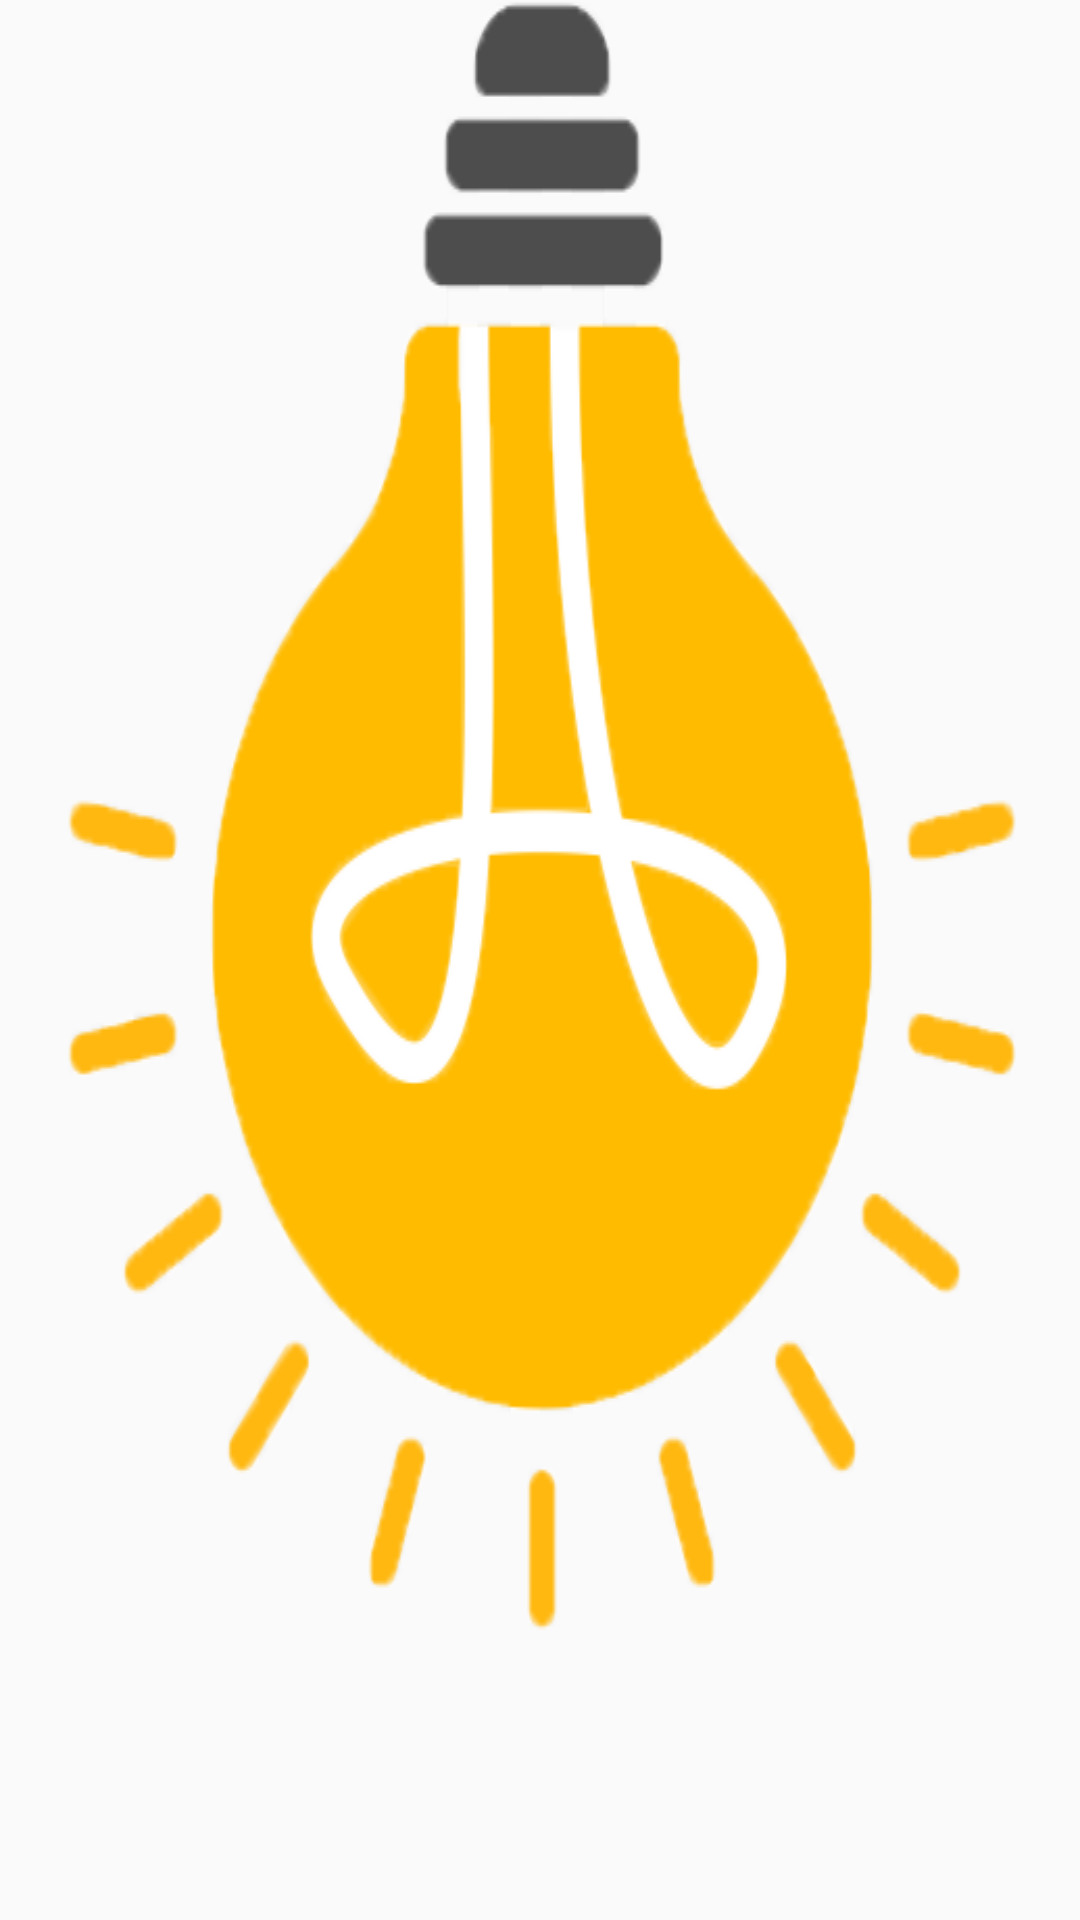

Write the Android layout XML for this screen, with the resource values it uses.
<!-- AndroidManifest.xml: application theme Theme.AppCompat.DayNight.NoActionBar -->
<!-- res/layout/button_customize.xml -->
<?xml version="1.0" encoding="utf-8"?>
<RelativeLayout xmlns:android="http://schemas.android.com/apk/res/android"
    android:layout_width="wrap_content"
    android:layout_height="wrap_content">

    <Button
        android:id="@+id/btn_customize_device"
        android:layout_width="wrap_content"
        android:layout_height="wrap_content"
        android:background="@drawable/lamp2"/>

</RelativeLayout>
<!-- resources referenced by this layout -->
<resources>
  <!-- drawable lamp2: png bitmap (drawable, 41124 bytes) -->
</resources>
